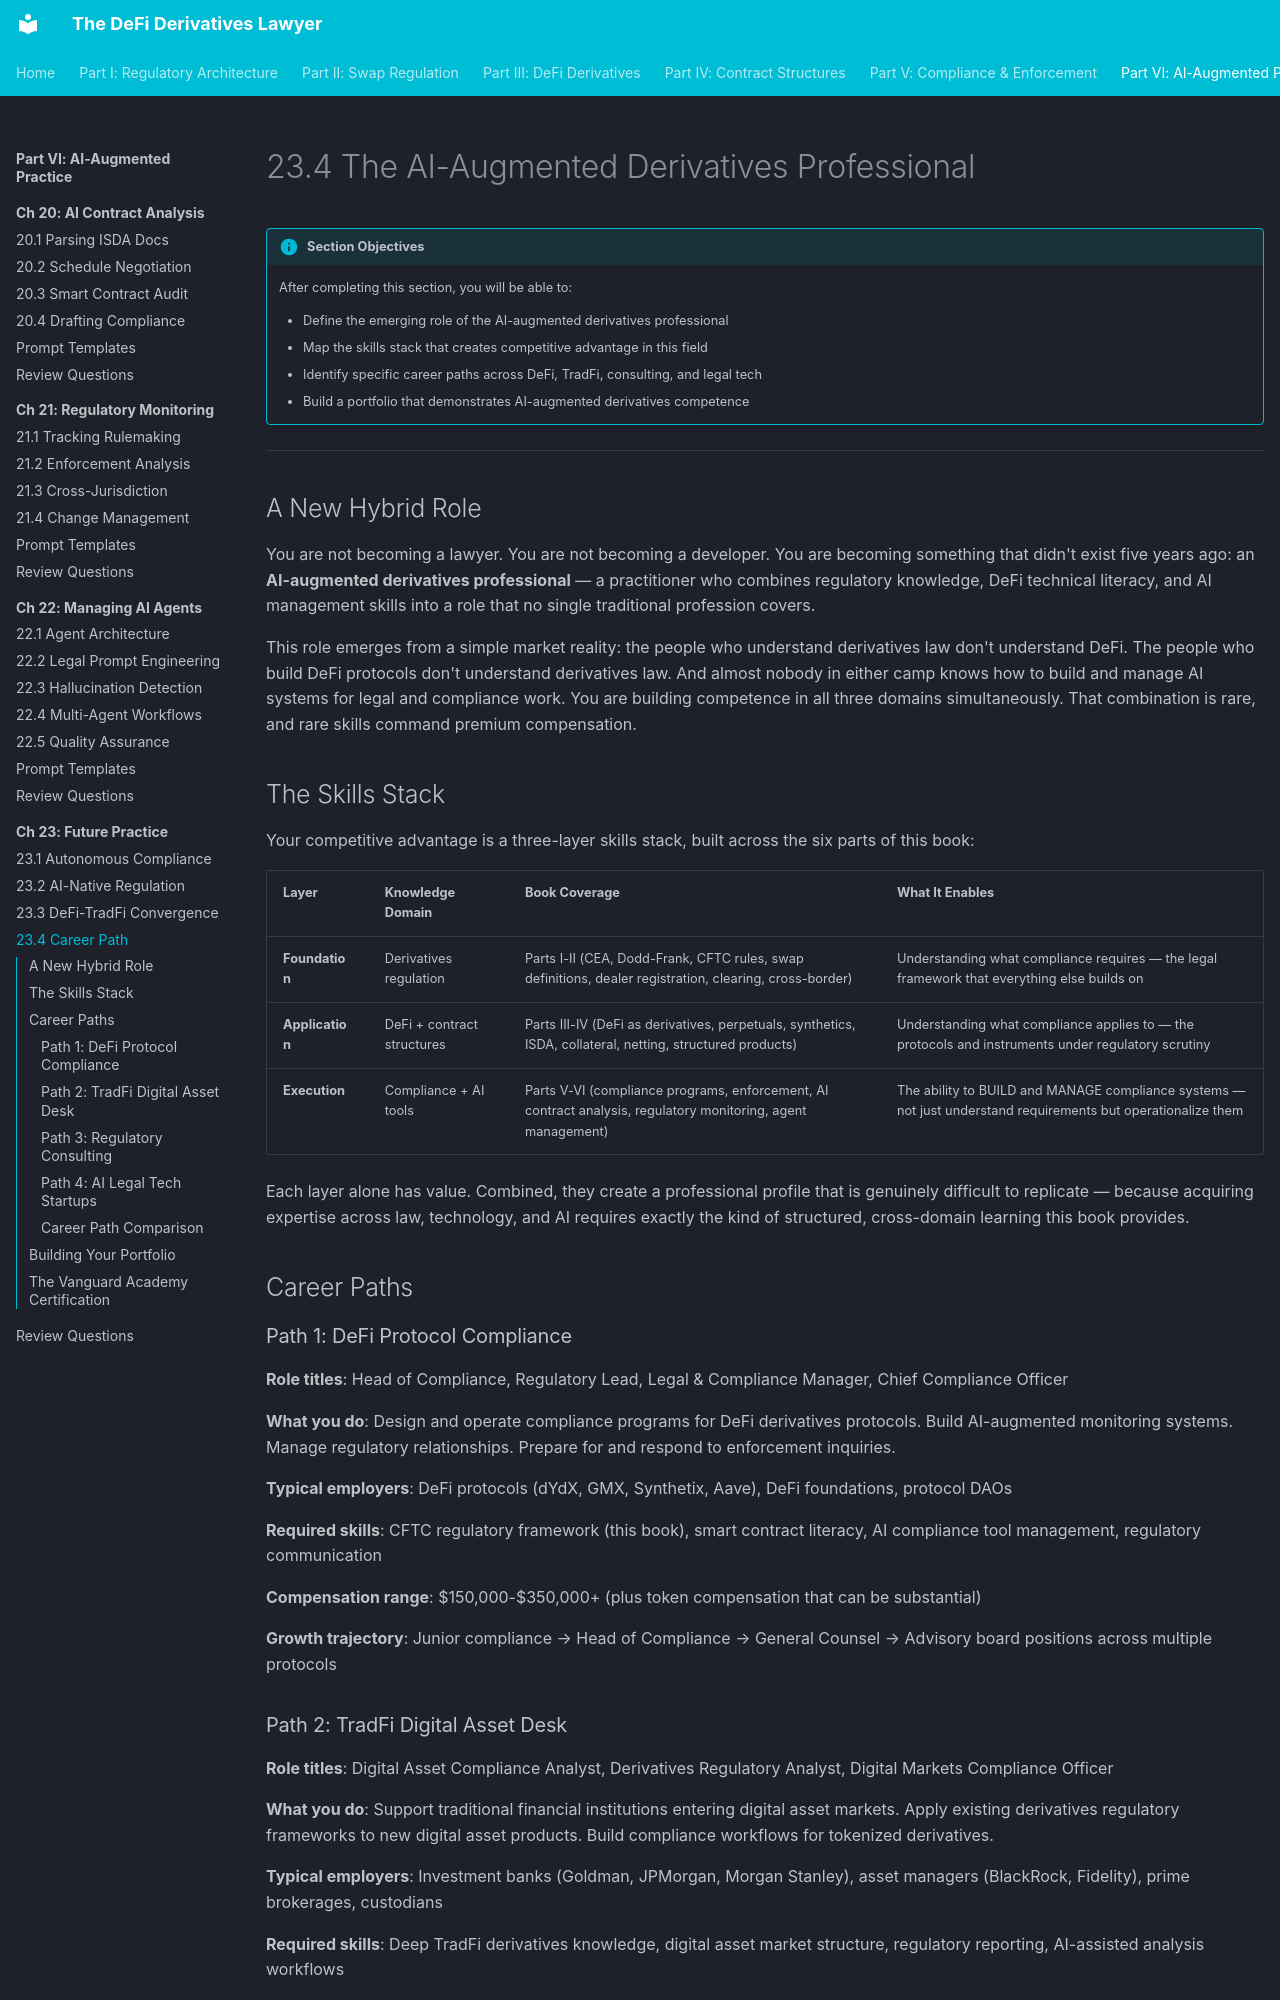

repository: Esoterics611/defi-derivatives-law · page: part-6-ai-augmented-practice/chapter-23-future-practice/23.4-career-path/index.html · generator: mkdocs

# 23.4 The AI-Augmented Derivatives Professional

!!! info "Section Objectives"
    After completing this section, you will be able to:

    - Define the emerging role of the AI-augmented derivatives professional
    - Map the skills stack that creates competitive advantage in this field
    - Identify specific career paths across DeFi, TradFi, consulting, and legal tech
    - Build a portfolio that demonstrates AI-augmented derivatives competence

---

## A New Hybrid Role

You are not becoming a lawyer. You are not becoming a developer. You are becoming something that didn't exist five years ago: an **AI-augmented derivatives professional** — a practitioner who combines regulatory knowledge, DeFi technical literacy, and AI management skills into a role that no single traditional profession covers.

This role emerges from a simple market reality: the people who understand derivatives law don't understand DeFi. The people who build DeFi protocols don't understand derivatives law. And almost nobody in either camp knows how to build and manage AI systems for legal and compliance work. You are building competence in all three domains simultaneously. That combination is rare, and rare skills command premium compensation.

## The Skills Stack

Your competitive advantage is a three-layer skills stack, built across the six parts of this book:

| Layer | Knowledge Domain | Book Coverage | What It Enables |
|-------|-----------------|---------------|----------------|
| **Foundation** | Derivatives regulation | Parts I-II (CEA, Dodd-Frank, CFTC rules, swap definitions, dealer registration, clearing, cross-border) | Understanding what compliance requires — the legal framework that everything else builds on |
| **Application** | DeFi + contract structures | Parts III-IV (DeFi as derivatives, perpetuals, synthetics, ISDA, collateral, netting, structured products) | Understanding what compliance applies to — the protocols and instruments under regulatory scrutiny |
| **Execution** | Compliance + AI tools | Parts V-VI (compliance programs, enforcement, AI contract analysis, regulatory monitoring, agent management) | The ability to BUILD and MANAGE compliance systems — not just understand requirements but operationalize them |

Each layer alone has value. Combined, they create a professional profile that is genuinely difficult to replicate — because acquiring expertise across law, technology, and AI requires exactly the kind of structured, cross-domain learning this book provides.

## Career Paths

### Path 1: DeFi Protocol Compliance

**Role titles**: Head of Compliance, Regulatory Lead, Legal & Compliance Manager, Chief Compliance Officer

**What you do**: Design and operate compliance programs for DeFi derivatives protocols. Build AI-augmented monitoring systems. Manage regulatory relationships. Prepare for and respond to enforcement inquiries.

**Typical employers**: DeFi protocols (dYdX, GMX, Synthetix, Aave), DeFi foundations, protocol DAOs

**Required skills**: CFTC regulatory framework (this book), smart contract literacy, AI compliance tool management, regulatory communication

**Compensation range**: $150,000-$350,000+ (plus token compensation that can be substantial)

**Growth trajectory**: Junior compliance → Head of Compliance → General Counsel → Advisory board positions across multiple protocols

### Path 2: TradFi Digital Asset Desk

**Role titles**: Digital Asset Compliance Analyst, Derivatives Regulatory Analyst, Digital Markets Compliance Officer

**What you do**: Support traditional financial institutions entering digital asset markets. Apply existing derivatives regulatory frameworks to new digital asset products. Build compliance workflows for tokenized derivatives.

**Typical employers**: Investment banks (Goldman, JPMorgan, Morgan Stanley), asset managers (BlackRock, Fidelity), prime brokerages, custodians

**Required skills**: Deep TradFi derivatives knowledge, digital asset market structure, regulatory reporting, AI-assisted analysis workflows

**Compensation range**: $120,000-$300,000 (plus bonus structures typical of financial institutions)

**Growth trajectory**: Analyst → VP → Director/ED → Managing Director or Chief Digital Asset Compliance Officer
